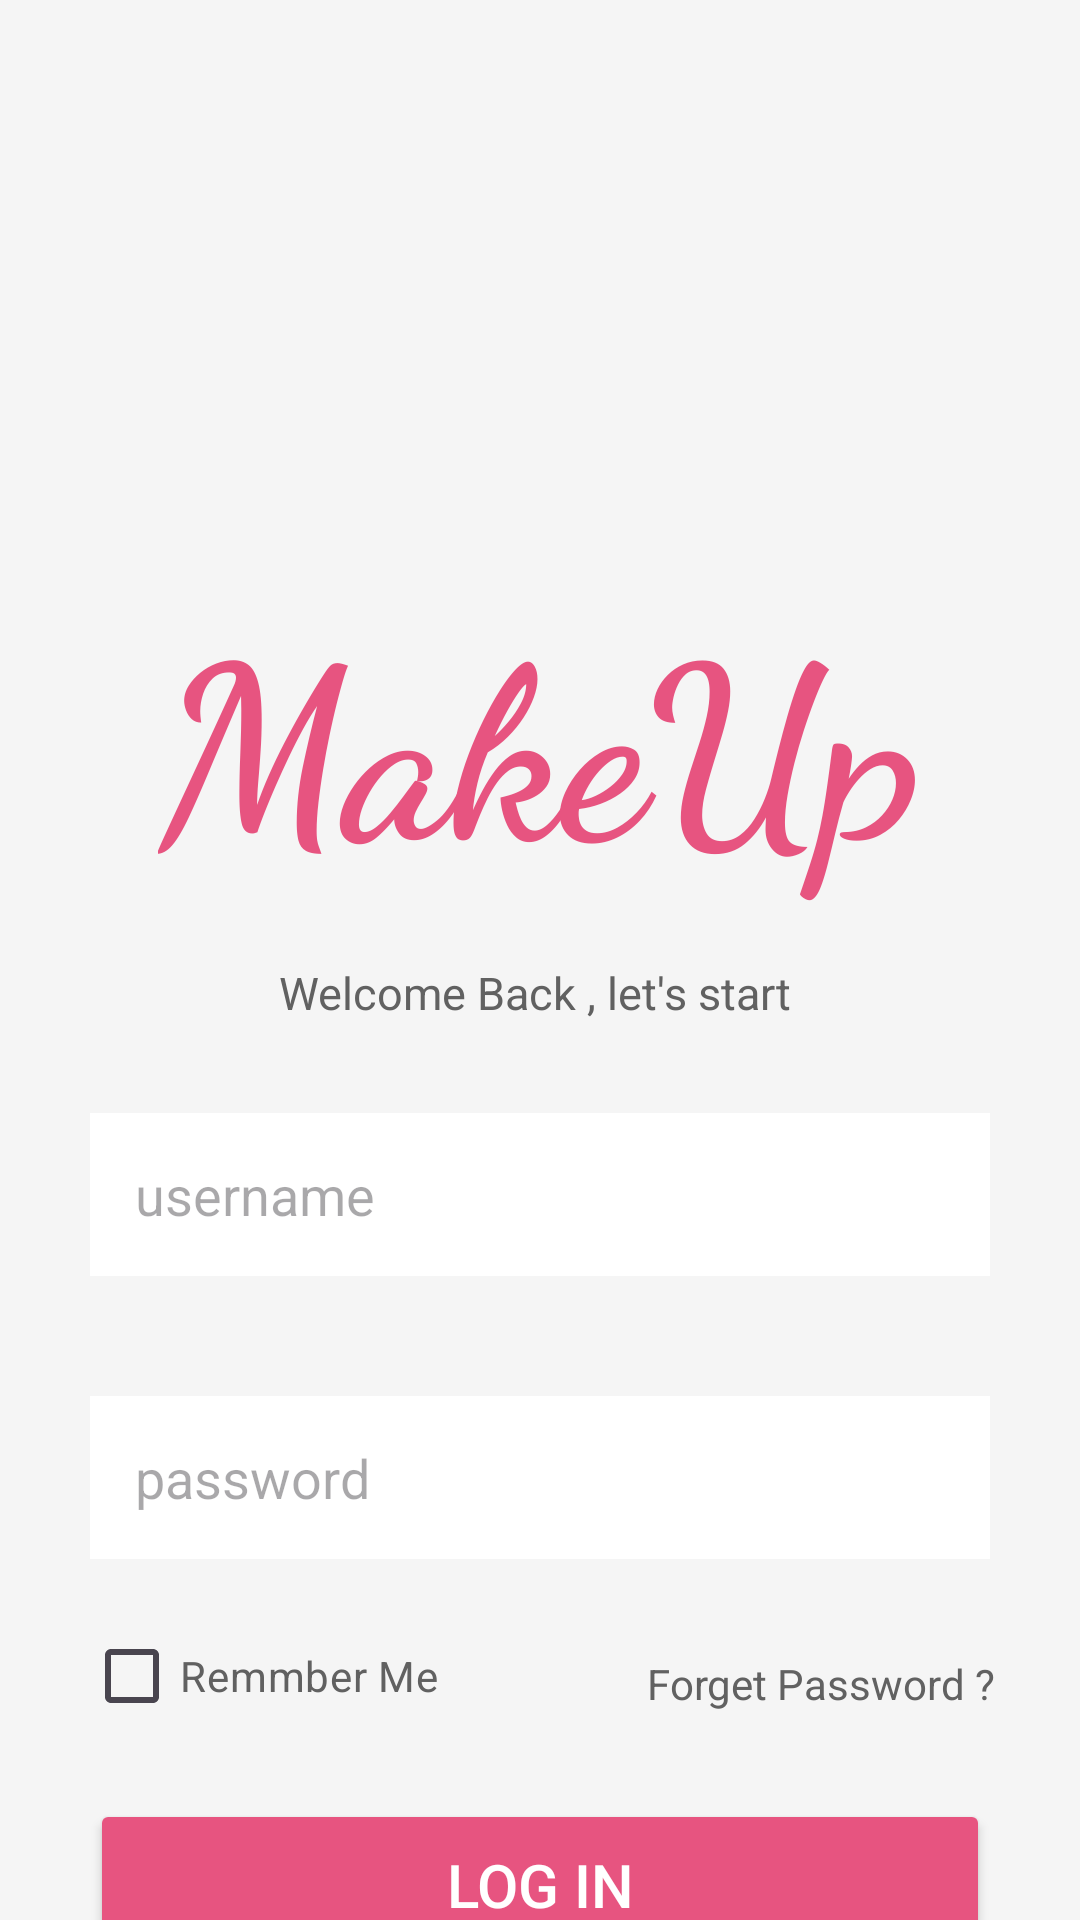

Reconstruct the res/layout file that produces this screen, plus the resources it refers to.
<!-- AndroidManifest.xml: application theme Theme.MakeupProject -->
<!-- res/layout/activity_login.xml -->
<?xml version="1.0" encoding="utf-8"?>
<androidx.constraintlayout.widget.ConstraintLayout xmlns:android="http://schemas.android.com/apk/res/android"
    xmlns:app="http://schemas.android.com/apk/res-auto"
    xmlns:tools="http://schemas.android.com/tools"
    android:id="@+id/main"
    android:layout_width="match_parent"
    android:layout_height="match_parent"
    android:background="@color/gray_light"
    tools:context=".activites.Login">

    <TextView
        android:id="@+id/textView"
        android:layout_width="wrap_content"
        android:layout_height="wrap_content"
        android:layout_marginTop="190dp"
        android:fontFamily="cursive"
        android:text="MakeUp"
        android:textColor="@color/pink"
        android:textSize="80sp"
        android:textStyle="bold"
        app:layout_constraintEnd_toEndOf="parent"
        app:layout_constraintStart_toStartOf="parent"
        app:layout_constraintTop_toTopOf="parent" />

    <TextView
        android:id="@+id/textView4"
        android:layout_width="wrap_content"
        android:layout_height="wrap_content"
        android:layout_marginTop="20dp"
        android:text="Welcome Back , let's start "
        android:textColor="@color/gray_dark"
        android:textSize="15sp"
        app:layout_constraintEnd_toEndOf="parent"
        app:layout_constraintStart_toStartOf="parent"
        app:layout_constraintTop_toBottomOf="@+id/textView" />

    <EditText
        android:id="@+id/button"
        android:layout_width="match_parent"
        android:layout_height="wrap_content"
        android:layout_marginLeft="30dp"
        android:layout_marginTop="30dp"
        android:layout_marginRight="30dp"
        android:background="@color/white"
        android:hint="username"
        android:inputType="text"
        android:padding="15dp"
        android:textColor="@color/gray"
        android:textSize="18dp"
        app:layout_constraintEnd_toEndOf="parent"
        app:layout_constraintStart_toStartOf="parent"
        app:layout_constraintTop_toBottomOf="@+id/textView4" />

    <EditText
        android:id="@+id/button2"
        android:layout_width="match_parent"
        android:layout_height="wrap_content"
        android:layout_marginTop="40dp"
        android:layout_marginRight="30dp"
        android:layout_marginLeft="30dp"
        android:background="@color/white"
        android:hint="password"
        android:textColor="@color/gray"
        android:padding="15dp"
        android:textSize="18sp"
        android:inputType="textPassword"
        app:layout_constraintEnd_toEndOf="parent"
        app:layout_constraintStart_toStartOf="parent"
        app:layout_constraintTop_toBottomOf="@+id/button" />

    <CheckBox
        android:id="@+id/ra_Yes"
        android:layout_width="wrap_content"
        android:layout_height="48dp"
        android:layout_marginStart="28dp"
        android:layout_marginTop="15dp"
        android:buttonTint="@color/pink"
        android:text="Remmber Me"
        android:textColor="@color/gray_dark"
        app:layout_constraintStart_toStartOf="parent"
        app:layout_constraintTop_toBottomOf="@+id/button2" />

    <TextView
        android:layout_width="wrap_content"
        android:layout_height="wrap_content"
        android:layout_marginTop="32dp"
        android:text="Forget Password ? "
        android:textColor="@color/gray_dark"
        android:textSize="14sp"
        app:layout_constraintEnd_toEndOf="parent"
        app:layout_constraintHorizontal_bias="0.896"
        app:layout_constraintStart_toStartOf="parent"
        app:layout_constraintTop_toBottomOf="@+id/button2" />

    <Button
        android:id="@+id/button3"
        android:layout_width="match_parent"
        android:layout_height="wrap_content"
        android:layout_marginTop="80dp"
        android:layout_marginRight="30dp"
        android:layout_marginLeft="30dp"
        android:backgroundTint="@color/pink"
        android:text="Log In"
        android:textColor="@color/white"
        android:textSize="20sp"
        android:padding="15dp"
        app:layout_constraintEnd_toEndOf="parent"
        app:layout_constraintHorizontal_bias="0.495"
        app:layout_constraintStart_toStartOf="parent"
        app:layout_constraintTop_toBottomOf="@+id/button2" />

    <TextView
        android:id="@+id/textView2"
        android:layout_width="wrap_content"
        android:layout_height="wrap_content"
        android:layout_marginStart="92dp"
        android:layout_marginTop="28dp"
        android:text="Don't have an account ?"
        android:textColor="@color/gray_dark"
        android:textSize="16sp"
        app:layout_constraintStart_toStartOf="parent"
        app:layout_constraintTop_toBottomOf="@+id/button3" />

    <TextView
        android:id="@+id/textLogin"
        android:layout_width="wrap_content"
        android:layout_height="wrap_content"
        android:layout_marginTop="28dp"
        android:text="Sign Up"
        android:textColor="@color/pink3"
        android:textSize="16sp"
        android:textStyle="bold"
        app:layout_constraintEnd_toEndOf="parent"
        app:layout_constraintHorizontal_bias="0.081"
        app:layout_constraintStart_toEndOf="@+id/textView2"
        app:layout_constraintTop_toBottomOf="@+id/button3" />

</androidx.constraintlayout.widget.ConstraintLayout>
<!-- resources referenced by this layout -->
<resources>
  <color name="gray">#9E9E9E</color>
  <color name="gray_dark">#616161</color>
  <color name="gray_light">#F5F5F5</color>
  <color name="pink">#E75480</color>
  <color name="pink3">#D97698</color>
  <color name="white">#FFFFFFFF</color>
  <style name="Theme.MakeupProject" parent="Base.Theme.MakeupProject" />
  <style name="Base.Theme.MakeupProject" parent="Theme.Material3.DayNight.NoActionBar">
          
          
      </style>
</resources>
